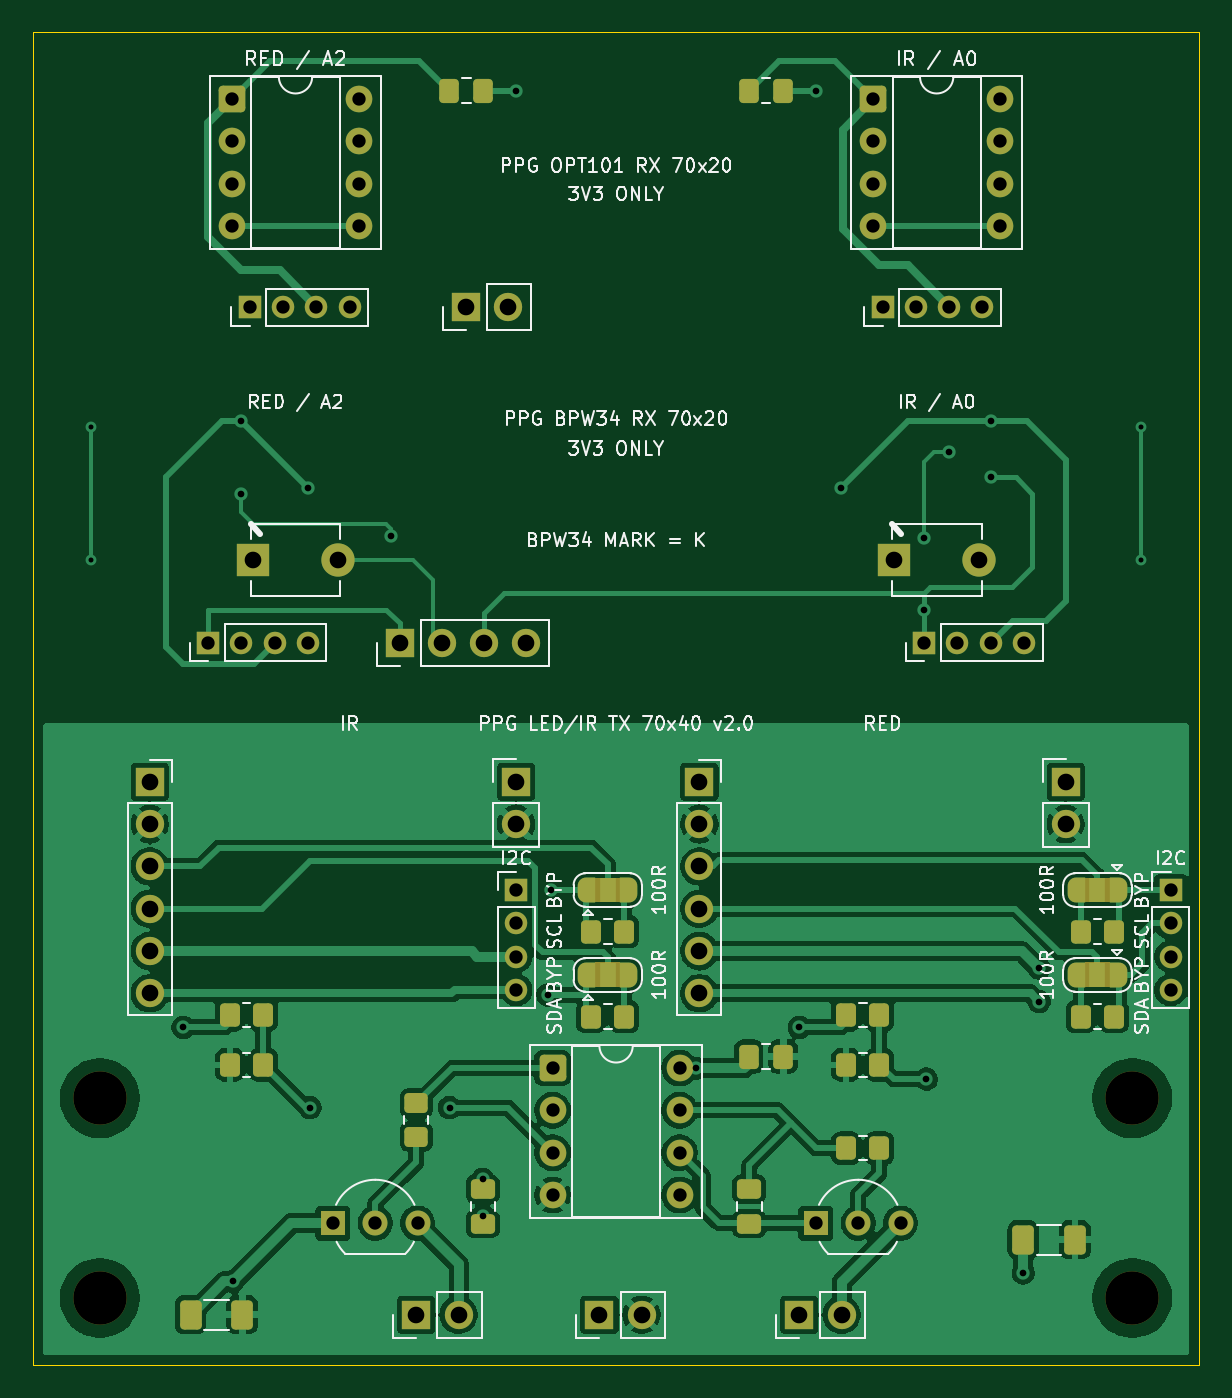
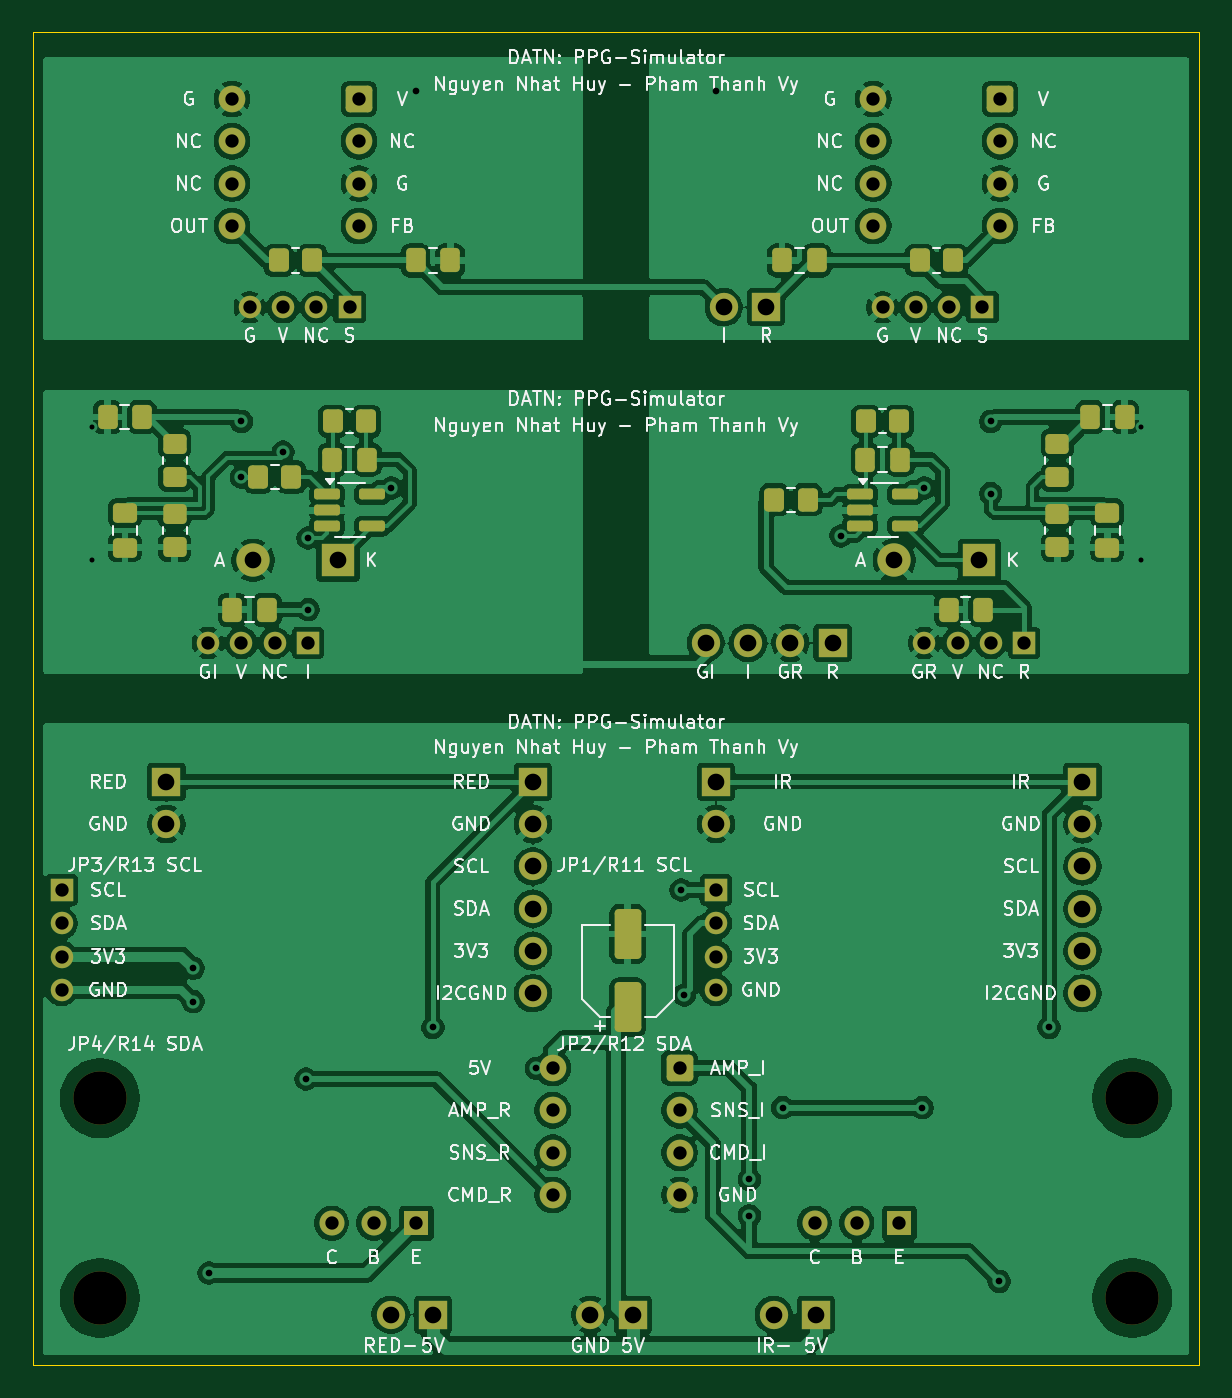
Circuit board: 11 layer files. Board 70.0 x 80.0 mm.
- bottom_copper: ppg_panel-B_Cu.gbr (245602 bytes)
- bottom_mask: ppg_panel-B_Mask.gbr (7029 bytes)
- paste: ppg_panel-B_Paste.gbr (3696 bytes)
- bottom_silk: ppg_panel-B_Silkscreen.gbr (164897 bytes)
- outline: ppg_panel-Edge_Cuts.gbr (684 bytes)
- top_copper: ppg_panel-F_Cu.gbr (142820 bytes)
- top_mask: ppg_panel-F_Mask.gbr (8434 bytes)
- paste: ppg_panel-F_Paste.gbr (2900 bytes)
- top_silk: ppg_panel-F_Silkscreen.gbr (88628 bytes)
- drill: ppg_panel-NPTH.drl (382 bytes)
- drill: ppg_panel-PTH.drl (2084 bytes)

=== bottom_copper: ppg_panel-B_Cu.gbr (245602 bytes, source omitted) ===
=== bottom_mask: ppg_panel-B_Mask.gbr (7029 bytes, source omitted) ===
=== paste: ppg_panel-B_Paste.gbr ===
%TF.GenerationSoftware,KiCad,Pcbnew,10.0.6*%
%TF.CreationDate,2026-10-31T11:05:55+07:00*%
%TF.ProjectId,ppg_panel,7070675f-7061-46e6-956c-2e6b69636164,rev?*%
%TF.SameCoordinates,Original*%
%TF.FileFunction,Paste,Bot*%
%TF.FilePolarity,Positive*%
%FSLAX46Y46*%
G04 Gerber Fmt 4.6, Leading zero omitted, Abs format (unit mm)*
G04 Created by KiCad (PCBNEW 10.0.6) date 2026-10-31 11:05:55*
%MOMM*%
%LPD*%
G01*
G04 APERTURE LIST*
G04 Aperture macros list*
%AMRoundRect*
0 Rectangle with rounded corners*
0 $1 Rounding radius*
0 $2 $3 $4 $5 $6 $7 $8 $9 X,Y pos of 4 corners*
0 Add a 4 corners polygon primitive as box body*
4,1,4,$2,$3,$4,$5,$6,$7,$8,$9,$2,$3,0*
0 Add four circle primitives for the rounded corners*
1,1,$1+$1,$2,$3*
1,1,$1+$1,$4,$5*
1,1,$1+$1,$6,$7*
1,1,$1+$1,$8,$9*
0 Add four rect primitives between the rounded corners*
20,1,$1+$1,$2,$3,$4,$5,0*
20,1,$1+$1,$4,$5,$6,$7,0*
20,1,$1+$1,$6,$7,$8,$9,0*
20,1,$1+$1,$8,$9,$2,$3,0*%
G04 Aperture macros list end*
%ADD10RoundRect,0.162500X0.617500X0.162500X-0.617500X0.162500X-0.617500X-0.162500X0.617500X-0.162500X0*%
%ADD11RoundRect,0.250000X0.337500X0.475000X-0.337500X0.475000X-0.337500X-0.475000X0.337500X-0.475000X0*%
%ADD12RoundRect,0.250000X0.450000X-0.350000X0.450000X0.350000X-0.450000X0.350000X-0.450000X-0.350000X0*%
%ADD13RoundRect,0.250000X-0.337500X-0.475000X0.337500X-0.475000X0.337500X0.475000X-0.337500X0.475000X0*%
%ADD14RoundRect,0.250000X0.550000X-1.250000X0.550000X1.250000X-0.550000X1.250000X-0.550000X-1.250000X0*%
%ADD15RoundRect,0.250000X-0.350000X-0.450000X0.350000X-0.450000X0.350000X0.450000X-0.350000X0.450000X0*%
%ADD16RoundRect,0.250000X-0.475000X0.337500X-0.475000X-0.337500X0.475000X-0.337500X0.475000X0.337500X0*%
%ADD17RoundRect,0.250000X0.350000X0.450000X-0.350000X0.450000X-0.350000X-0.450000X0.350000X-0.450000X0*%
G04 APERTURE END LIST*
D10*
%TO.C,BPW_U1*%
X70350000Y-77750000D03*
X70350000Y-78700000D03*
X70350000Y-79650000D03*
X67650000Y-79650000D03*
X67650000Y-77750000D03*
%TD*%
D11*
%TO.C,BPW_C5*%
X56537500Y-73100000D03*
X54462500Y-73100000D03*
%TD*%
D12*
%TO.C,BPW_R5*%
X58500000Y-76700000D03*
X58500000Y-74700000D03*
%TD*%
D13*
%TO.C,BPW_C6*%
X113462500Y-73100000D03*
X115537500Y-73100000D03*
%TD*%
D14*
%TO.C,TX_C7*%
X84300000Y-108550000D03*
X84300000Y-104150000D03*
%TD*%
D10*
%TO.C,BPW_U2*%
X102350000Y-77750000D03*
X102350000Y-78700000D03*
X102350000Y-79650000D03*
X99650000Y-79650000D03*
X99650000Y-77750000D03*
%TD*%
D15*
%TO.C,BPW_R1*%
X68000000Y-73350000D03*
X70000000Y-73350000D03*
%TD*%
D16*
%TO.C,BPW_C3*%
X55500000Y-78862500D03*
X55500000Y-80937500D03*
%TD*%
D13*
%TO.C,BPW_C7*%
X62962500Y-84666666D03*
X65037500Y-84666666D03*
%TD*%
%TO.C,BPW_C1*%
X67962500Y-75650000D03*
X70037500Y-75650000D03*
%TD*%
D15*
%TO.C,BPW_R4*%
X104500000Y-76700000D03*
X106500000Y-76700000D03*
%TD*%
D11*
%TO.C,OPT_C4*%
X97037500Y-63700000D03*
X94962500Y-63700000D03*
%TD*%
D15*
%TO.C,BPW_R2*%
X100000000Y-73350000D03*
X102000000Y-73350000D03*
%TD*%
D12*
%TO.C,BPW_R7*%
X58500000Y-80900000D03*
X58500000Y-78900000D03*
%TD*%
D15*
%TO.C,BPW_R3*%
X73500000Y-78066666D03*
X75500000Y-78066666D03*
%TD*%
D16*
%TO.C,BPW_C4*%
X114500000Y-78862500D03*
X114500000Y-80937500D03*
%TD*%
D13*
%TO.C,OPT_C3*%
X72962500Y-63700000D03*
X75037500Y-63700000D03*
%TD*%
D12*
%TO.C,BPW_R6*%
X111500000Y-76700000D03*
X111500000Y-74700000D03*
%TD*%
D15*
%TO.C,OPT_R1*%
X64750000Y-63700000D03*
X66750000Y-63700000D03*
%TD*%
D17*
%TO.C,OPT_R2*%
X105250000Y-63700000D03*
X103250000Y-63700000D03*
%TD*%
D12*
%TO.C,BPW_R8*%
X111500000Y-80900000D03*
X111500000Y-78900000D03*
%TD*%
D13*
%TO.C,BPW_C2*%
X99962500Y-75650000D03*
X102037500Y-75650000D03*
%TD*%
%TO.C,BPW_C8*%
X105962500Y-84666666D03*
X108037500Y-84666666D03*
%TD*%
M02*

=== bottom_silk: ppg_panel-B_Silkscreen.gbr (164897 bytes, source omitted) ===
=== outline: ppg_panel-Edge_Cuts.gbr ===
%TF.GenerationSoftware,KiCad,Pcbnew,10.0.6*%
%TF.CreationDate,2026-10-31T11:05:55+07:00*%
%TF.ProjectId,ppg_panel,7070675f-7061-46e6-956c-2e6b69636164,rev?*%
%TF.SameCoordinates,Original*%
%TF.FileFunction,Profile,NP*%
%FSLAX46Y46*%
G04 Gerber Fmt 4.6, Leading zero omitted, Abs format (unit mm)*
G04 Created by KiCad (PCBNEW 10.0.6) date 2026-10-31 11:05:55*
%MOMM*%
%LPD*%
G01*
G04 APERTURE LIST*
%TA.AperFunction,Profile*%
%ADD10C,0.050000*%
%TD*%
G04 APERTURE END LIST*
D10*
X50000000Y-50000000D02*
X120000000Y-50000000D01*
X50000000Y-130000000D02*
X50000000Y-50000000D01*
X120000000Y-50000000D02*
X120000000Y-130000000D01*
X120000000Y-130000000D02*
X50000000Y-130000000D01*
M02*

=== top_copper: ppg_panel-F_Cu.gbr (142820 bytes, source omitted) ===
=== top_mask: ppg_panel-F_Mask.gbr (8434 bytes, source omitted) ===
=== paste: ppg_panel-F_Paste.gbr (2900 bytes, source withheld) ===
=== top_silk: ppg_panel-F_Silkscreen.gbr (88628 bytes, source omitted) ===
=== drill: ppg_panel-NPTH.drl ===
M48
; DRILL file KiCad 10.0.6 date 2026-10-31T11:05:55
; FORMAT={-:-/ absolute / metric / decimal}
; #@! TF.CreationDate,2026-10-31T11:05:55+07:00
; #@! TF.GenerationSoftware,Kicad,Pcbnew,10.0.6
; #@! TF.FileFunction,NonPlated,1,2,NPTH
FMAT,2
METRIC
; #@! TA.AperFunction,NonPlated,NPTH,ComponentDrill
T1C3.200
%
G90
G05
T1
X54.0Y-114.0
X54.0Y-126.0
X116.0Y-114.0
X116.0Y-126.0
M30

=== drill: ppg_panel-PTH.drl ===
M48
; DRILL file KiCad 10.0.6 date 2026-10-31T11:05:55
; FORMAT={-:-/ absolute / metric / decimal}
; #@! TF.CreationDate,2026-10-31T11:05:55+07:00
; #@! TF.GenerationSoftware,Kicad,Pcbnew,10.0.6
; #@! TF.FileFunction,Plated,1,2,PTH
FMAT,2
METRIC
; #@! TA.AperFunction,Plated,PTH,ViaDrill
T1C0.300
; #@! TA.AperFunction,Plated,PTH,ViaDrill
T2C0.400
; #@! TA.AperFunction,Plated,PTH,ComponentDrill
T3C0.800
; #@! TA.AperFunction,Plated,PTH,ComponentDrill
T4C1.000
%
G90
G05
T1
X53.5Y-73.7
X53.5Y-81.7
X116.5Y-73.7
X116.5Y-81.7
T2
X59.0Y-109.75
X62.0Y-125.0
X62.5Y-73.367
X62.5Y-77.7
X66.5Y-77.367
X66.62Y-114.571
X71.5Y-80.233
X75.0Y-114.571
X77.0Y-118.875
X77.0Y-121.062
X79.0Y-53.5
X80.9Y-107.8
X81.1Y-101.5
X89.8Y-112.2
X96.0Y-109.75
X97.0Y-53.5
X98.5Y-77.367
X103.5Y-80.367
X103.5Y-84.667
X103.62Y-112.857
X105.0Y-75.2
X107.5Y-73.367
X107.5Y-76.7
X109.45Y-124.5
X110.4Y-106.2
X110.4Y-108.2
T3
X60.5Y-86.667
X61.94Y-54.0
X61.94Y-56.54
X61.94Y-59.08
X61.94Y-61.62
X62.5Y-86.667
X63.0Y-66.5
X64.5Y-86.667
X65.0Y-66.5
X66.5Y-86.667
X67.0Y-66.5
X68.0Y-121.5
X69.0Y-66.5
X69.56Y-54.0
X69.56Y-56.54
X69.56Y-59.08
X69.56Y-61.62
X70.54Y-121.5
X73.08Y-121.5
X79.0Y-101.5
X79.0Y-103.5
X79.0Y-105.5
X79.0Y-107.5
X81.19Y-112.19
X81.19Y-114.73
X81.19Y-117.27
X81.19Y-119.81
X88.81Y-112.19
X88.81Y-114.73
X88.81Y-117.27
X88.81Y-119.81
X97.0Y-121.5
X99.54Y-121.5
X100.44Y-54.0
X100.44Y-56.54
X100.44Y-59.08
X100.44Y-61.62
X101.0Y-66.5
X102.08Y-121.5
X103.0Y-66.5
X103.5Y-86.667
X105.0Y-66.5
X105.5Y-86.667
X107.0Y-66.5
X107.5Y-86.667
X108.06Y-54.0
X108.06Y-56.54
X108.06Y-59.08
X108.06Y-61.62
X109.5Y-86.667
X118.3Y-101.5
X118.3Y-103.5
X118.3Y-105.5
X118.3Y-107.5
T4
X57.0Y-95.0
X57.0Y-97.54
X57.0Y-100.08
X57.0Y-102.62
X57.0Y-105.16
X57.0Y-107.7
X63.2Y-81.7
X68.3Y-81.7
X72.0Y-86.667
X73.0Y-127.0
X74.54Y-86.667
X75.54Y-127.0
X76.0Y-66.5
X77.08Y-86.667
X78.54Y-66.5
X79.0Y-95.0
X79.0Y-97.54
X79.62Y-86.667
X84.0Y-127.0
X86.54Y-127.0
X90.0Y-95.0
X90.0Y-97.54
X90.0Y-100.08
X90.0Y-102.62
X90.0Y-105.16
X90.0Y-107.7
X96.0Y-127.0
X98.54Y-127.0
X101.7Y-81.7
X106.8Y-81.7
X112.0Y-95.0
X112.0Y-97.54
M30
